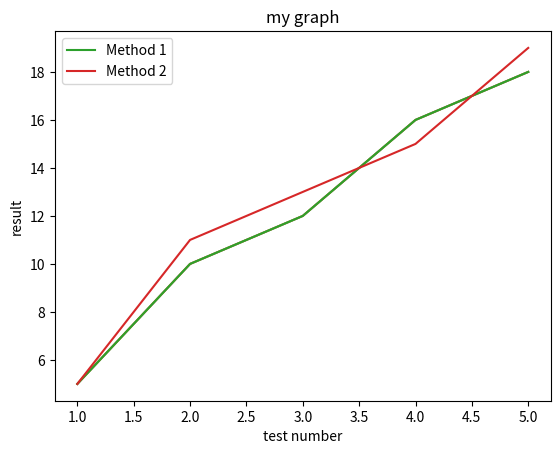
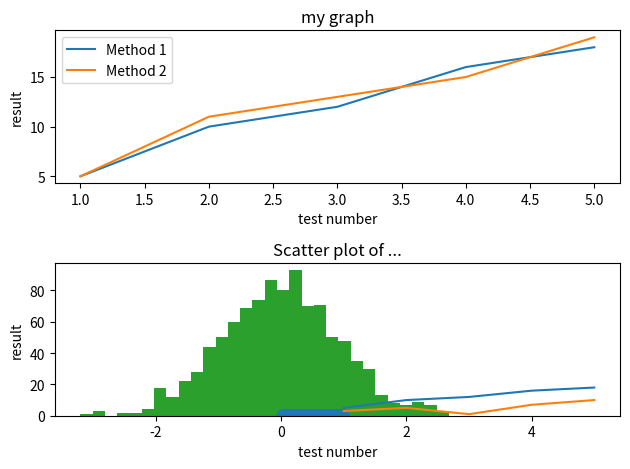
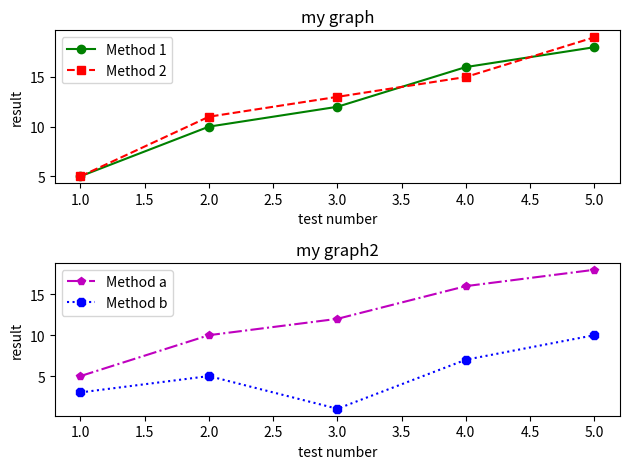

Generate these figures, in order, with matplotlib:
import matplotlib.pyplot as plt
import numpy as np

#######################
# Simple Example

# Basic Plot
idx = np.array([1, 2, 3, 4, 5])
data = np.array([5, 10, 12, 16, 18])

plt.plot(idx, data)
plt.show()


# Add title/labels
plt.plot(idx, data)
plt.xlabel('test number')
plt.ylabel('result')
plt.title('my graph')
plt.show()

# add more data and legend
plt.plot(idx, data, label='Method 1')
plt.plot(idx, [5, 11, 13, 15, 19], label='Method 2')
plt.xlabel('test number')
plt.ylabel('result')
plt.title('my graph')
plt.legend()
plt.show()

##################################
# Figures, Axes, Axis
fig, axs = plt.subplots(2)
print(axs)

axs[0].plot(idx, data, label='Method 1')
axs[0].plot(idx, [5, 11, 13, 15, 19], label='Method 2')
axs[0].set_xlabel('test number')
axs[0].set_ylabel('result')
axs[0].set_title('my graph')
axs[0].legend()

axs[1].plot(idx, data, label='Method 1')
axs[1].plot(idx, [3, 5, 1, 7, 10], label='Method 2')
axs[1].set_xlabel('test number')
axs[1].set_ylabel('result')
axs[1].set_title('my graph2')

fig.tight_layout()

plt.show()

#############################
# Many other kinds of plots

# Hist
rng = np.random.RandomState(10)
a = rng.normal(size=1000)
_ = plt.hist(a, bins=30)
plt.title('Histogram - Gaussian')
plt.show()

# Scatter plot
a = np.random.rand(2, 1000)
plt.scatter(a[0, :], a[1, :])
plt.title("Scatter plot of ...")
plt.show()

##################################
# Change formatting
fig, axs = plt.subplots(2)
print(axs)

axs[0].plot(idx, data, 'go-', label='Method 1')
axs[0].plot(idx, [5, 11, 13, 15, 19], 'rs--', label='Method 2')
axs[0].set_xlabel('test number')
axs[0].set_ylabel('result')
axs[0].set_title('my graph')
axs[0].legend()

axs[1].plot(idx, data, 'mp-.', label='Method a')
axs[1].plot(idx, [3, 5, 1, 7, 10], 'b8:', label='Method b')
axs[1].set_xlabel('test number')
axs[1].set_ylabel('result')
axs[1].set_title('my graph2')
axs[1].legend()

fig.tight_layout()

plt.show()
